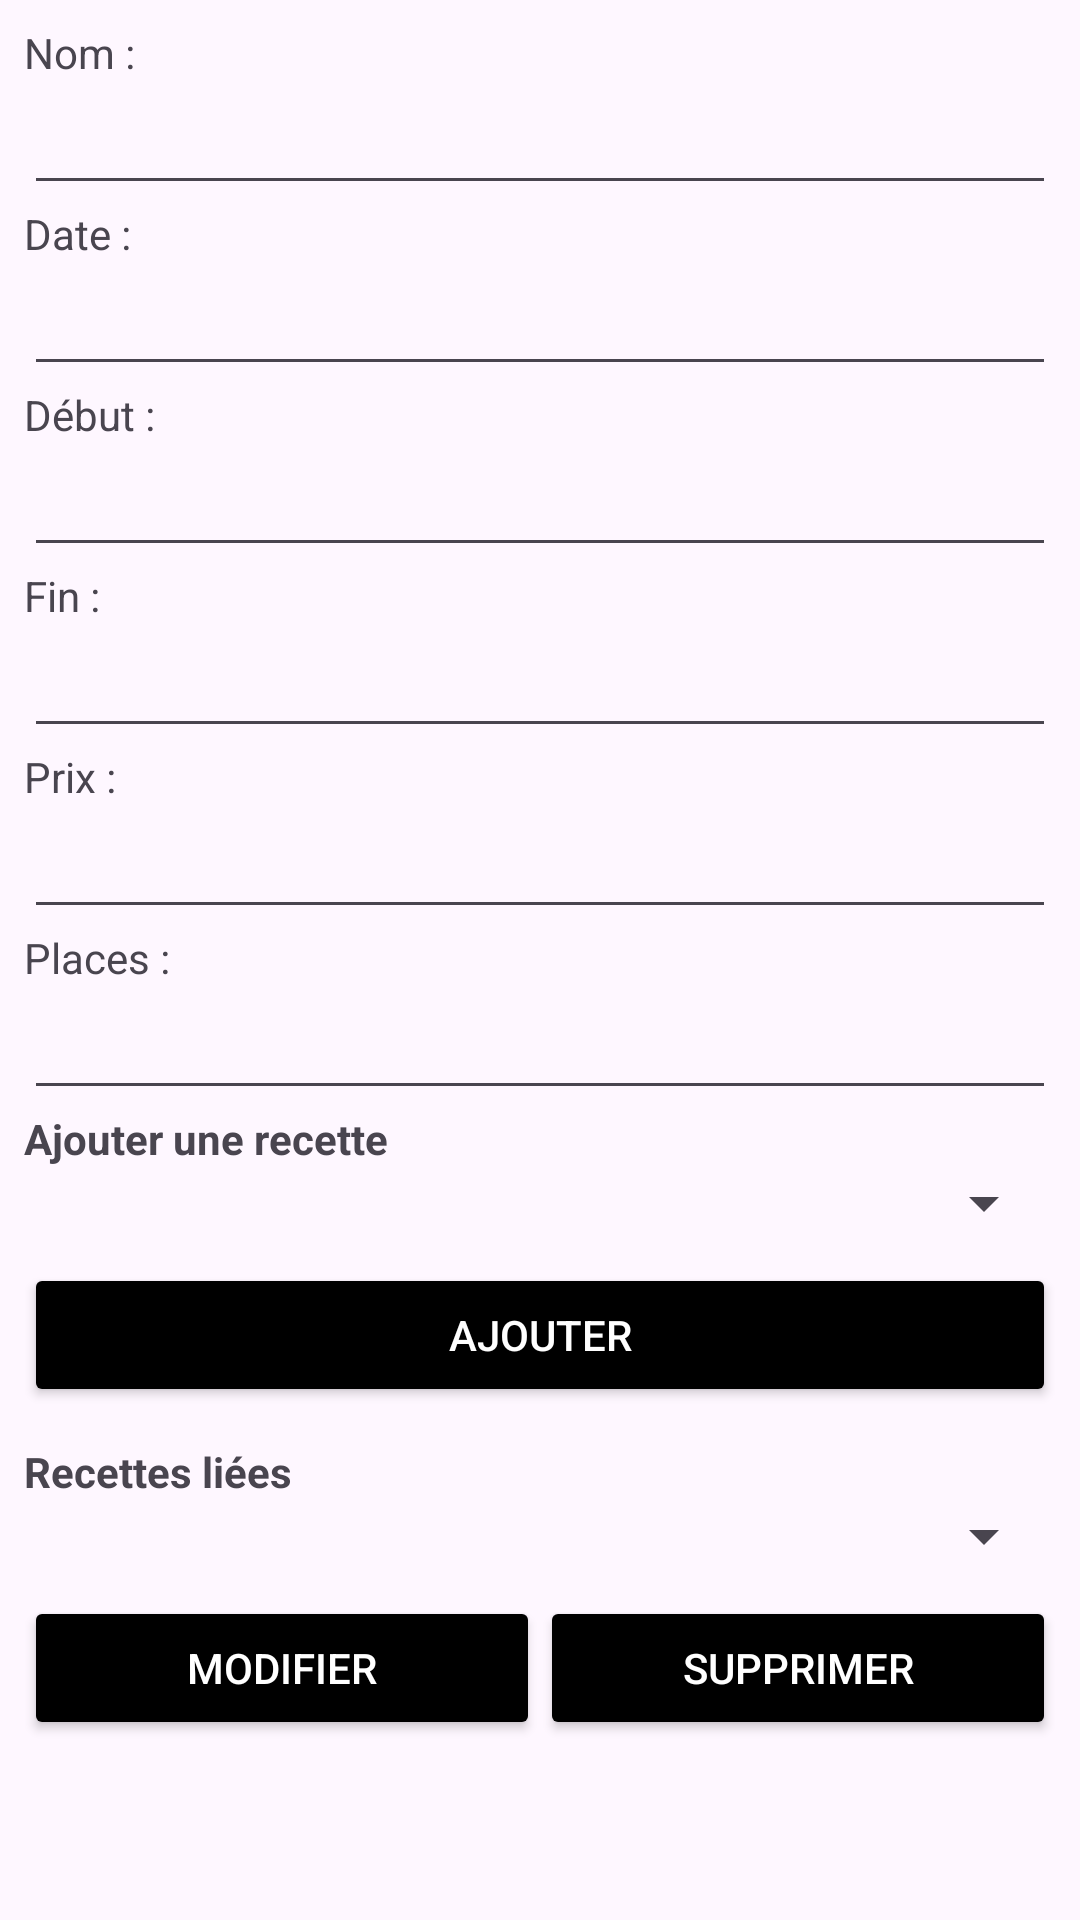

Reconstruct the res/layout file that produces this screen, plus the resources it refers to.
<!-- AndroidManifest.xml: application theme Theme.ProjetAgile -->
<!-- res/layout/activity_modifier_session.xml -->
<androidx.constraintlayout.widget.ConstraintLayout
    xmlns:android="http://schemas.android.com/apk/res/android"
    xmlns:app="http://schemas.android.com/apk/res-auto"
    xmlns:tools="http://schemas.android.com/tools"
    android:layout_width="match_parent"
    android:layout_height="match_parent"
    tools:context=".controleur.sessions.ModifierSessionActivity"
    android:padding="8dp">

    
    <TextView
        android:id="@+id/textViewNom"
        android:layout_width="wrap_content"
        android:layout_height="wrap_content"
        android:text="Nom :"
        android:textSize="14sp"
        app:layout_constraintTop_toTopOf="parent"
        app:layout_constraintStart_toStartOf="parent"/>

    <EditText
        android:id="@+id/editTextNom"
        android:layout_width="0dp"
        android:layout_height="wrap_content"
        android:inputType="text"
        app:layout_constraintTop_toBottomOf="@id/textViewNom"
        app:layout_constraintStart_toStartOf="parent"
        app:layout_constraintEnd_toEndOf="parent"/>

    
    <TextView
        android:id="@+id/textViewDate"
        android:layout_width="wrap_content"
        android:layout_height="wrap_content"
        android:text="Date :"
        android:textSize="14sp"
        app:layout_constraintTop_toBottomOf="@id/editTextNom"
        app:layout_constraintStart_toStartOf="parent"/>

    <EditText
        android:id="@+id/editTextDate"
        android:layout_width="0dp"
        android:layout_height="wrap_content"
        android:inputType="date"
        app:layout_constraintTop_toBottomOf="@id/textViewDate"
        app:layout_constraintStart_toStartOf="parent"
        app:layout_constraintEnd_toEndOf="parent"/>

    
    <TextView
        android:id="@+id/textViewHeureDebut"
        android:layout_width="wrap_content"
        android:layout_height="wrap_content"
        android:text="Début :"
        android:textSize="14sp"
        app:layout_constraintTop_toBottomOf="@id/editTextDate"
        app:layout_constraintStart_toStartOf="parent"/>

    <EditText
        android:id="@+id/editTextHeureDebut"
        android:layout_width="0dp"
        android:layout_height="wrap_content"
        android:inputType="time"
        app:layout_constraintTop_toBottomOf="@id/textViewHeureDebut"
        app:layout_constraintStart_toStartOf="parent"
        app:layout_constraintEnd_toEndOf="parent"/>

    
    <TextView
        android:id="@+id/textViewHeureFin"
        android:layout_width="wrap_content"
        android:layout_height="wrap_content"
        android:text="Fin :"
        android:textSize="14sp"
        app:layout_constraintTop_toBottomOf="@id/editTextHeureDebut"
        app:layout_constraintStart_toStartOf="parent"/>

    <EditText
        android:id="@+id/editTextHeureFin"
        android:layout_width="0dp"
        android:layout_height="wrap_content"
        android:inputType="time"
        app:layout_constraintTop_toBottomOf="@id/textViewHeureFin"
        app:layout_constraintStart_toStartOf="parent"
        app:layout_constraintEnd_toEndOf="parent"/>

    
    <TextView
        android:id="@+id/textViewPrix"
        android:layout_width="wrap_content"
        android:layout_height="wrap_content"
        android:text="Prix :"
        android:textSize="14sp"
        app:layout_constraintTop_toBottomOf="@id/editTextHeureFin"
        app:layout_constraintStart_toStartOf="parent"/>

    <EditText
        android:id="@+id/editTextPrix"
        android:layout_width="0dp"
        android:layout_height="wrap_content"
        android:inputType="numberDecimal"
        app:layout_constraintTop_toBottomOf="@id/textViewPrix"
        app:layout_constraintStart_toStartOf="parent"
        app:layout_constraintEnd_toEndOf="parent"/>

    
    <TextView
        android:id="@+id/textViewNbPlaces"
        android:layout_width="wrap_content"
        android:layout_height="wrap_content"
        android:text="Places :"
        android:textSize="14sp"
        app:layout_constraintTop_toBottomOf="@id/editTextPrix"
        app:layout_constraintStart_toStartOf="parent"/>

    <EditText
        android:id="@+id/editTextNbPlaces"
        android:layout_width="0dp"
        android:layout_height="wrap_content"
        android:inputType="number"
        app:layout_constraintTop_toBottomOf="@id/textViewNbPlaces"
        app:layout_constraintStart_toStartOf="parent"
        app:layout_constraintEnd_toEndOf="parent"/>

    
    <TextView
        android:id="@+id/titreAjoutRecette"
        android:layout_width="wrap_content"
        android:layout_height="wrap_content"
        android:text="Ajouter une recette"
        android:textSize="14sp"
        android:textStyle="bold"
        app:layout_constraintTop_toBottomOf="@id/editTextNbPlaces"
        app:layout_constraintStart_toStartOf="parent"/>

    <Spinner
        android:id="@+id/spinnerRecettesSession"
        android:layout_width="0dp"
        android:layout_height="wrap_content"
        app:layout_constraintTop_toBottomOf="@id/titreAjoutRecette"
        app:layout_constraintStart_toStartOf="parent"
        app:layout_constraintEnd_toEndOf="parent"/>

    <Button
        android:id="@+id/buttonAjouterRecette"
        android:layout_width="0dp"
        android:layout_height="wrap_content"
        android:text="Ajouter"
        android:textSize="14sp"
        android:layout_marginTop="8dp"
        android:backgroundTint="@color/black"
        android:textColor="@android:color/white"
        app:layout_constraintTop_toBottomOf="@id/spinnerRecettesSession"
        app:layout_constraintStart_toStartOf="parent"
        app:layout_constraintEnd_toEndOf="parent"/>

    
    <TextView
        android:id="@+id/titreRecettesLiees"
        android:layout_width="wrap_content"
        android:layout_height="wrap_content"
        android:text="Recettes liées"
        android:textSize="14sp"
        android:textStyle="bold"
        android:layout_marginTop="12dp"
        app:layout_constraintTop_toBottomOf="@id/buttonAjouterRecette"
        app:layout_constraintStart_toStartOf="parent"/>

    <Spinner
        android:id="@+id/spinnerRecettesLiees"
        android:layout_width="0dp"
        android:layout_height="wrap_content"
        app:layout_constraintTop_toBottomOf="@id/titreRecettesLiees"
        app:layout_constraintStart_toStartOf="parent"
        app:layout_constraintEnd_toEndOf="parent"/>

    
    <Button
        android:id="@+id/buttonModifier"
        android:layout_width="0dp"
        android:layout_height="wrap_content"
        android:text="Modifier"
        android:textSize="14sp"
        android:layout_marginTop="8dp"
        android:backgroundTint="@color/black"
        android:textColor="@android:color/white"
        app:layout_constraintTop_toBottomOf="@id/spinnerRecettesLiees"
        app:layout_constraintStart_toStartOf="parent"
        app:layout_constraintEnd_toStartOf="@id/buttonASupprimer"/>

    <Button
        android:id="@+id/buttonASupprimer"
        android:layout_width="0dp"
        android:layout_height="wrap_content"
        android:text="Supprimer"
        android:textSize="14sp"
        android:layout_marginTop="8dp"
        android:backgroundTint="@color/black"
        android:textColor="@android:color/white"
        app:layout_constraintTop_toBottomOf="@id/spinnerRecettesLiees"
        app:layout_constraintStart_toEndOf="@id/buttonModifier"
        app:layout_constraintEnd_toEndOf="parent"/>

</androidx.constraintlayout.widget.ConstraintLayout>
<!-- resources referenced by this layout -->
<resources>
  <style name="Theme.ProjetAgile" parent="Base.Theme.ProjetAgile" />
  <style name="Base.Theme.ProjetAgile" parent="Theme.Material3.DayNight.NoActionBar">
          
          
      </style>
  <!-- not gathered from this repository: default colours our renderer supplied (Android Studio template values) -->
  <color name="black">#FF000000</color>
</resources>
